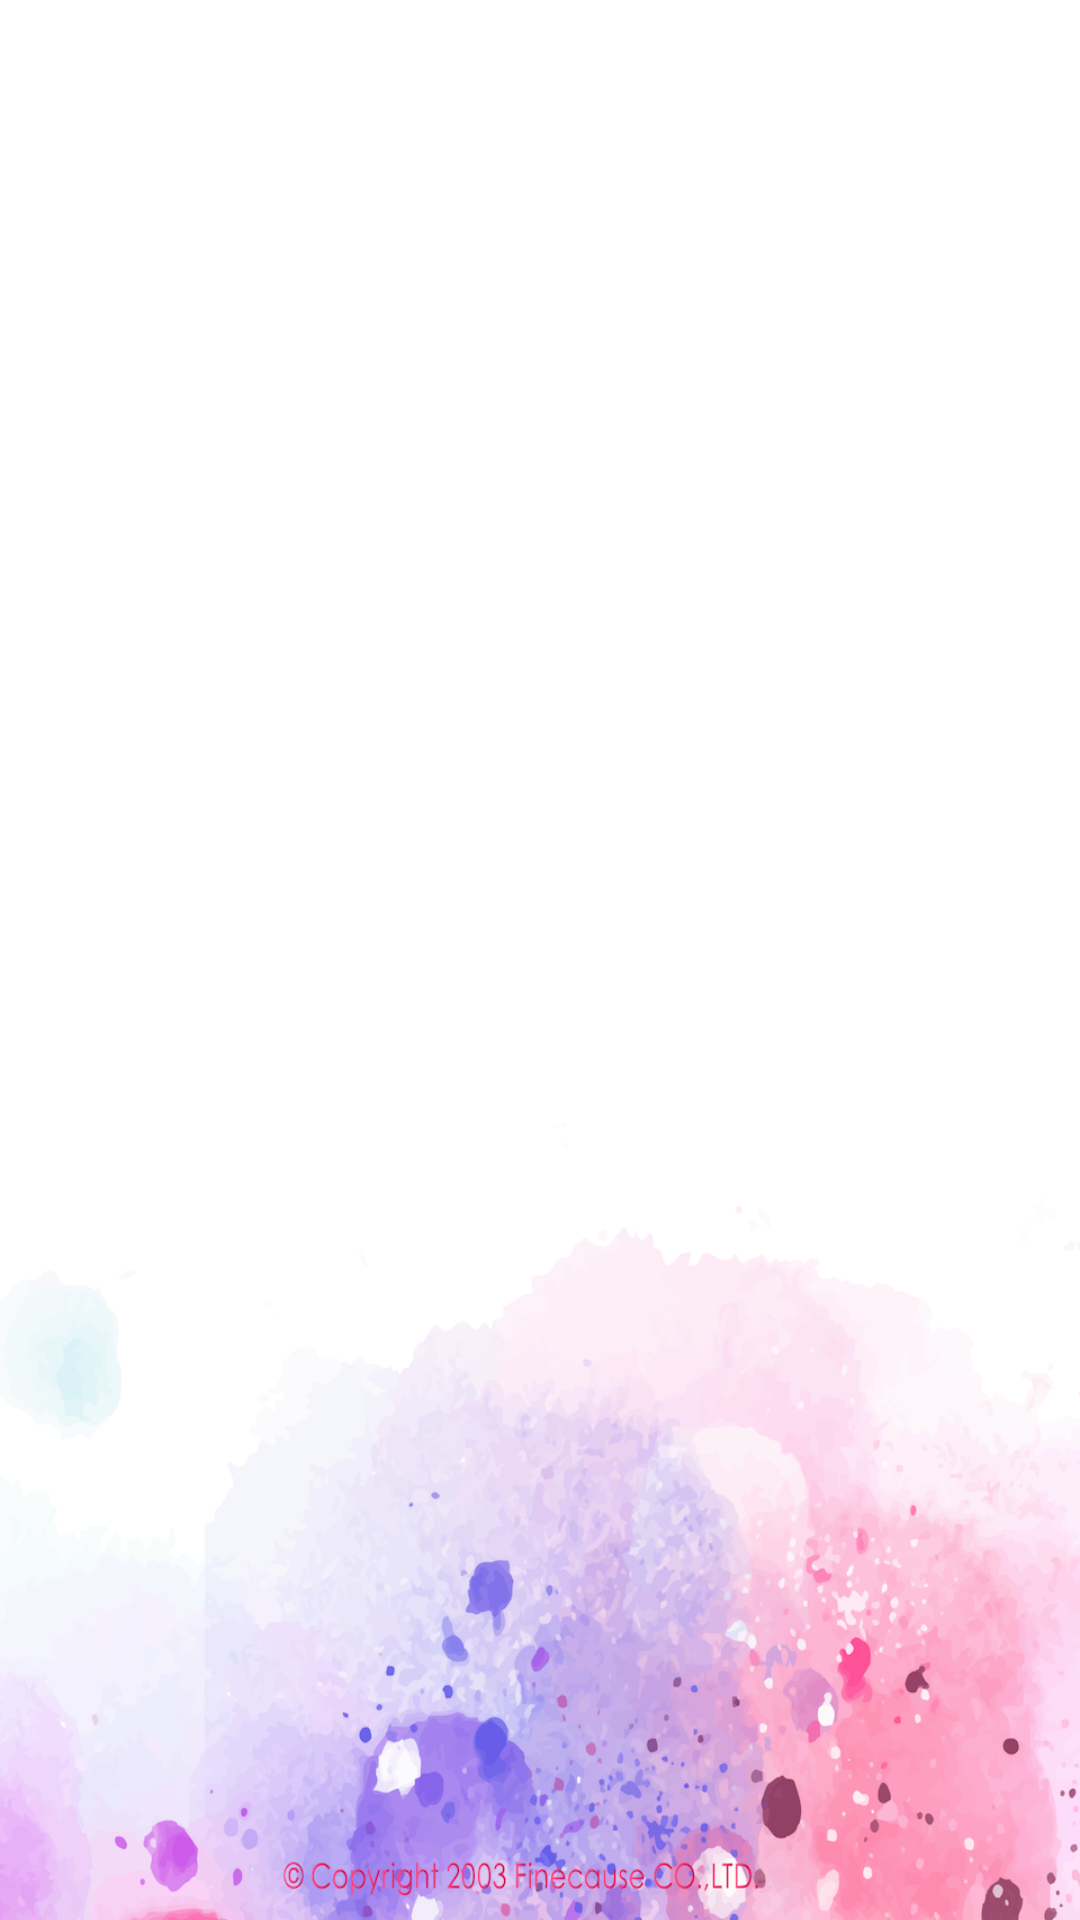

Android layout source for this screen:
<!-- AndroidManifest.xml: application theme AppTheme -->
<!-- res/layout/activity_register.xml -->
<?xml version="1.0" encoding="utf-8"?>
<android.support.constraint.ConstraintLayout
    xmlns:android="http://schemas.android.com/apk/res/android"
    android:layout_width="match_parent"
    android:layout_height="match_parent"
    android:background="@mipmap/work_background">

    <FrameLayout
        android:id="@+id/baseFragment"
        android:layout_width="match_parent"
        android:layout_height="match_parent" />

</android.support.constraint.ConstraintLayout>
<!-- resources referenced by this layout -->
<resources>
  <!-- mipmap work_background: png bitmap (mipmap-hdpi, 157778 bytes) -->
  <style name="AppTheme" parent="Theme.AppCompat.Light.DarkActionBar">
          
          <item name="colorPrimary">@color/colorPrimary</item>
          <item name="colorPrimaryDark">@color/colorPrimaryDark</item>
          <item name="colorAccent">@color/colorAccent</item>
      </style>
  <color name="colorPrimary">#F4B945</color>
  <color name="colorPrimaryDark">#F0B045</color>
  <color name="colorAccent">#FF4081</color>
</resources>
